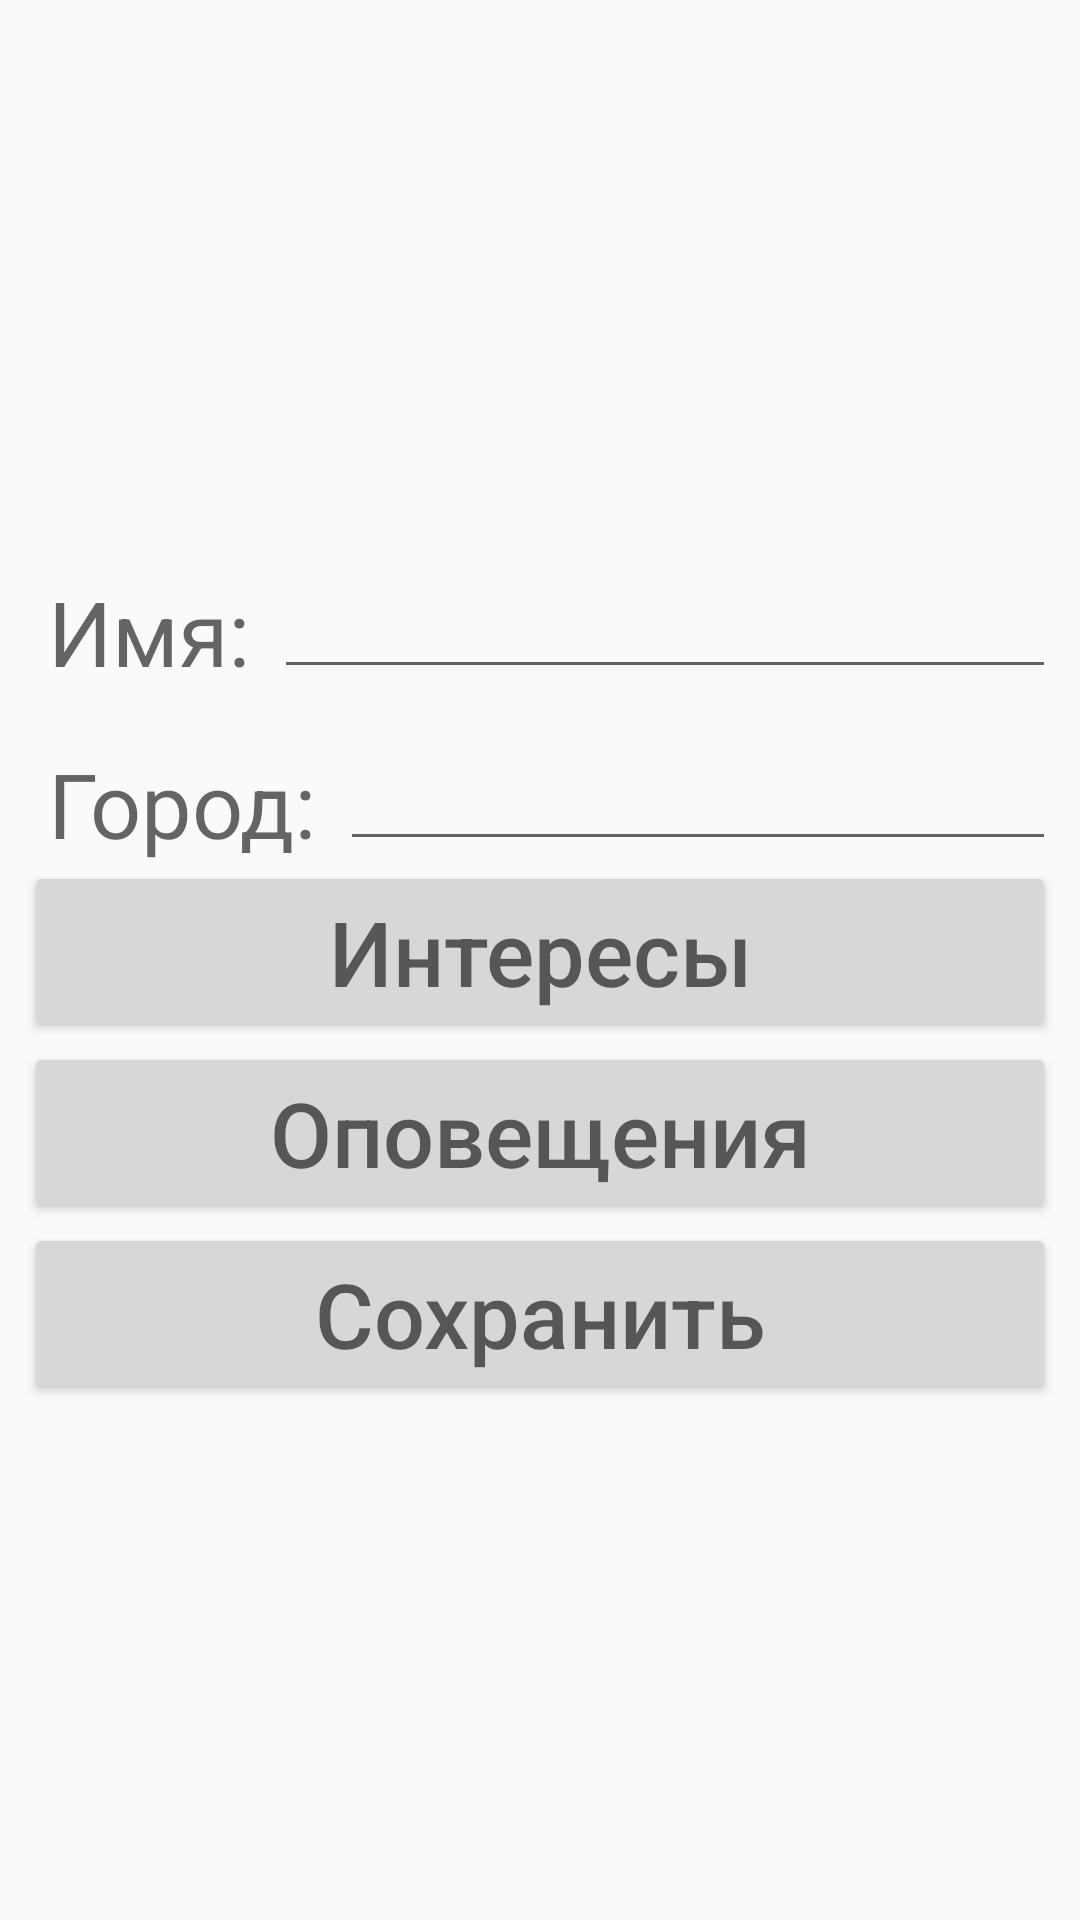

The Android layout XML behind this screen, and the referenced resources:
<!-- AndroidManifest.xml: application theme AppTheme -->
<!-- res/layout/activity_settings.xml -->
<?xml version="1.0" encoding="utf-8"?>
<android.support.constraint.ConstraintLayout xmlns:android="http://schemas.android.com/apk/res/android"
    xmlns:app="http://schemas.android.com/apk/res-auto"
    xmlns:tools="http://schemas.android.com/tools"
    android:layout_width="match_parent"
    android:layout_height="match_parent"
    tools:context="com.example.example.tim3r.Settings">

    <LinearLayout
        android:layout_width="match_parent"
        android:layout_height="wrap_content"
        android:layout_marginBottom="8dp"
        android:layout_marginEnd="8dp"
        android:layout_marginStart="8dp"
        android:layout_marginTop="8dp"
        android:orientation="vertical"
        app:layout_constraintBottom_toBottomOf="parent"
        app:layout_constraintEnd_toEndOf="parent"
        app:layout_constraintStart_toStartOf="parent"
        app:layout_constraintTop_toTopOf="parent">


        <LinearLayout
            android:layout_width="match_parent"
            android:layout_height="wrap_content"
            android:orientation="horizontal"
            android:padding="0dp">

            <TextView
                android:layout_width="wrap_content"
                android:layout_height="wrap_content"
                android:layout_marginBottom="@dimen/margin_normal"
                android:layout_marginEnd="@dimen/margin_normal"
                android:layout_marginStart="@dimen/margin_normal"
                android:layout_marginTop="@dimen/margin_normal"
                android:hint="Имя:"
                android:textSize="@dimen/text_size_login_form" />

            <EditText
                android:layout_width="match_parent"
                android:layout_height="wrap_content"
                android:textSize="@dimen/text_size_login_form" />

        </LinearLayout>

        <LinearLayout
            android:layout_width="match_parent"
            android:layout_height="wrap_content"
            android:orientation="horizontal"
            android:padding="0dp" >

            <TextView
                android:layout_width="wrap_content"
                android:layout_height="wrap_content"
                android:layout_marginBottom="@dimen/margin_normal"
                android:layout_marginEnd="@dimen/margin_normal"
                android:layout_marginStart="@dimen/margin_normal"
                android:layout_marginTop="@dimen/margin_normal"
                android:hint="Город:"
                android:textSize="@dimen/text_size_login_form" />

            <EditText
                android:layout_width="match_parent"
                android:layout_height="wrap_content"
                android:textSize="@dimen/text_size_login_form" />

        </LinearLayout>

        <Button
            android:layout_width="match_parent"
            android:layout_height="wrap_content"
            android:hint="Интересы"
            android:textSize="@dimen/text_size_login_form" />

        <Button
            android:layout_width="match_parent"
            android:layout_height="wrap_content"
            android:hint="Оповещения"
            android:textSize="@dimen/text_size_login_form" />

        <Button
            android:layout_width="match_parent"
            android:layout_height="wrap_content"
            android:hint="Сохранить"
            android:textSize="@dimen/text_size_login_form"
            />
    </LinearLayout>

</android.support.constraint.ConstraintLayout>
<!-- resources referenced by this layout -->
<resources>
  <dimen name="margin_normal">8dp</dimen>
  <dimen name="text_size_login_form">30sp</dimen>
  <style name="AppTheme" parent="Theme.AppCompat.Light.NoActionBar">
          
          <item name="colorPrimary">@color/colorPrimary</item>
          <item name="colorPrimaryDark">@color/colorPrimaryDark</item>
          <item name="colorAccent">@color/colorAccent</item>
      </style>
  <color name="colorPrimary">#3F51B5</color>
  <color name="colorPrimaryDark">#303F9F</color>
  <color name="colorAccent">#FF4081</color>
</resources>
